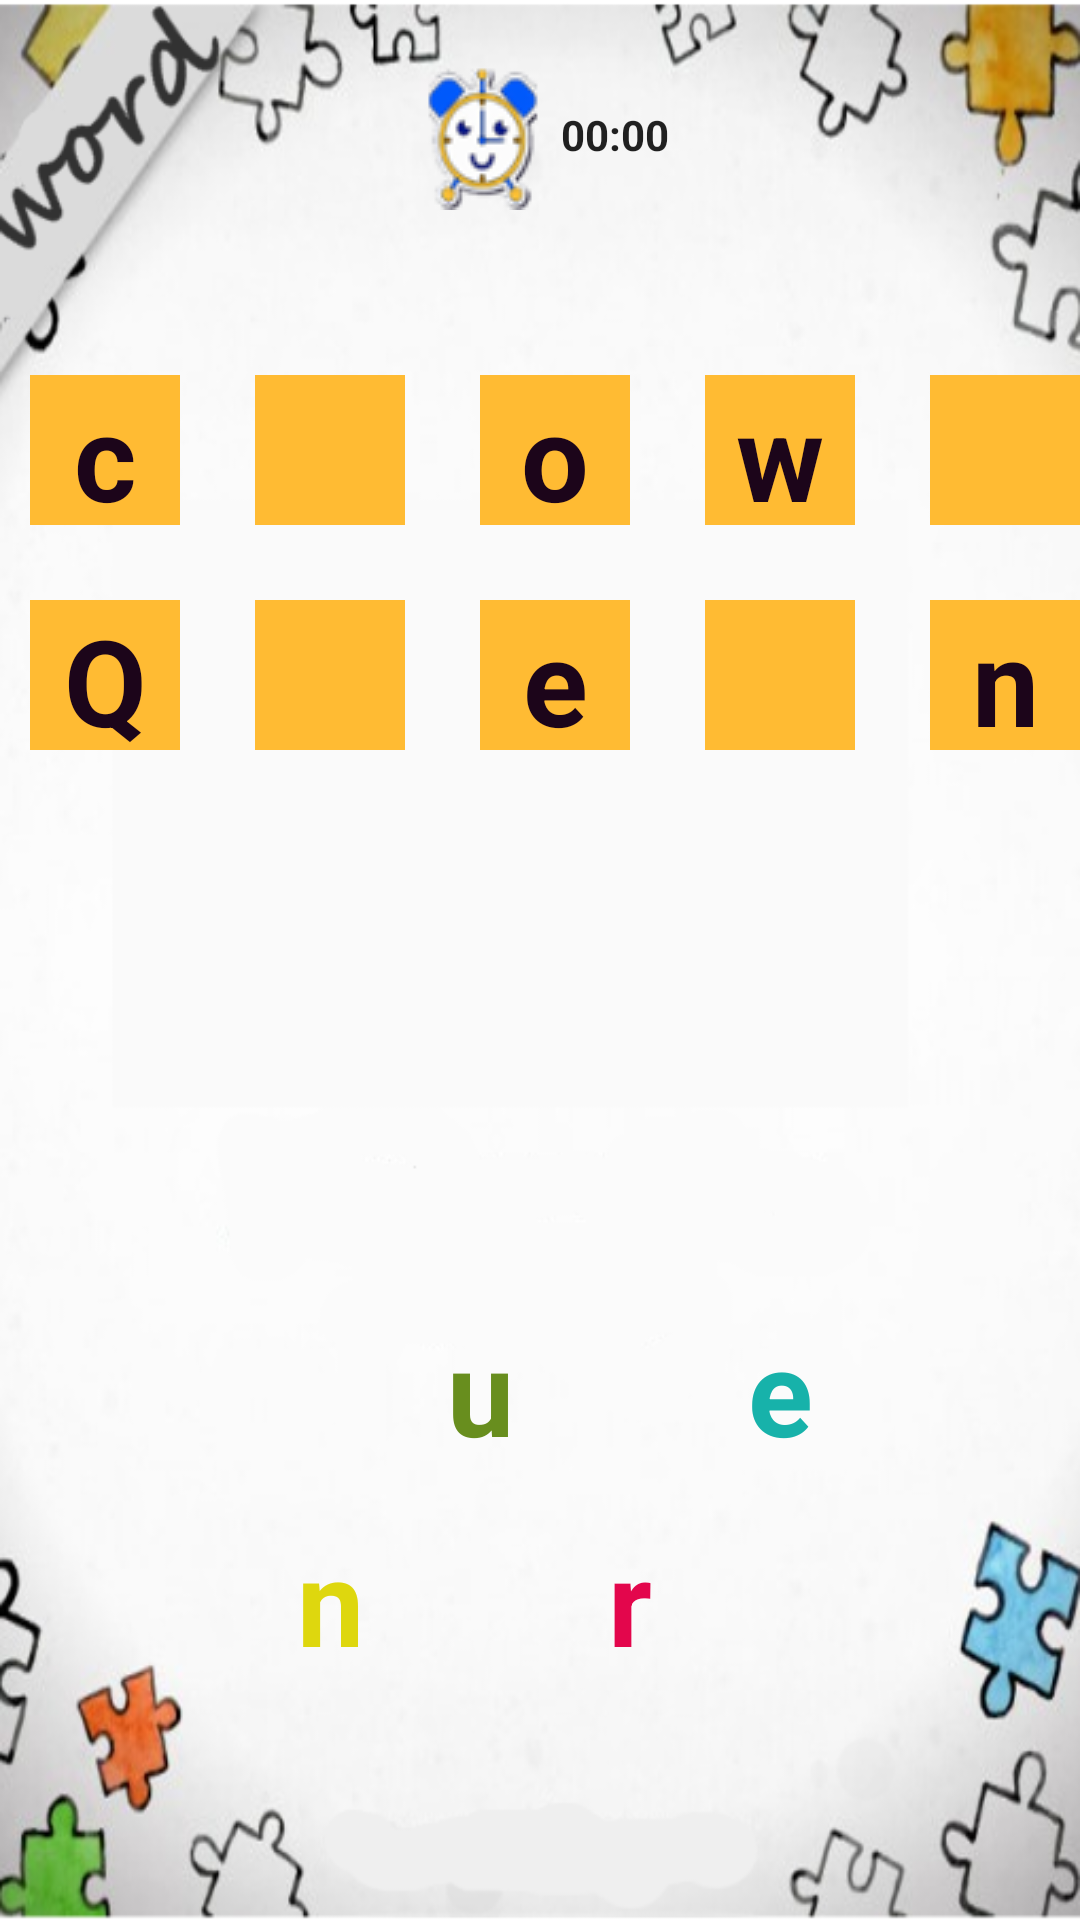

Produce the Android XML layout that renders to this screen, including the resource entries it uses.
<!-- AndroidManifest.xml: application theme AppTheme -->
<!-- res/layout/oneword.xml -->
<?xml version="1.0" encoding="utf-8"?>
<RelativeLayout
    xmlns:android="http://schemas.android.com/apk/res/android"
    xmlns:app="http://schemas.android.com/apk/res-auto"
    xmlns:tools="http://schemas.android.com/tools"
    android:layout_width="match_parent"
    android:layout_height="match_parent"
    android:background="@drawable/first2">
    <LinearLayout
        android:layout_width="match_parent"
        android:layout_height="wrap_content"
        android:orientation="horizontal"
        android:layout_marginTop="125dp"
        android:layout_marginLeft="10dp">


    <TextView
        android:id="@+id/textView6"
        android:layout_width="50dp"
        android:layout_height="50dp"
        android:background="@android:color/holo_orange_light"
        android:gravity="center"
        android:text="c"
        android:textColor="#1C051A"
        android:textSize="40sp"
        android:textStyle="bold"
        android:layout_marginRight="25dp"/>

    <TextView
        android:id="@+id/txt_R"
        android:layout_width="50dp"
        android:layout_height="50dp"
        android:layout_marginRight="25dp"
        android:background="@android:color/holo_orange_light"
        android:gravity="center"
        android:text=""
        android:textColor="#1C051A"
        android:textSize="40sp"
        android:textStyle="bold" />

    <TextView
        android:id="@+id/textView8"
        android:layout_width="50dp"
        android:layout_height="50dp"
        android:text="o"
        android:gravity="center"
        android:textSize="40sp"
        android:textStyle="bold"
        android:background="@android:color/holo_orange_light"
        android:textColor="#1C051A"
        android:layout_marginRight="25dp"/>

    <TextView
        android:id="@+id/textView9"
        android:layout_width="50dp"
        android:layout_height="50dp"
        android:text="w"
        android:gravity="center"
        android:textSize="40sp"
        android:textStyle="bold"
        android:background="@android:color/holo_orange_light"
        android:textColor="#1C051A"
        android:layout_marginRight="25dp"/>
    <TextView
        android:id="@+id/txt_N"
        android:layout_width="50dp"
        android:layout_height="50dp"

        android:background="@android:color/holo_orange_light"
        android:gravity="center"
        android:text=""
        android:textColor="#1C051A"
        android:textSize="40sp"
        android:textStyle="bold" />
    </LinearLayout>
<LinearLayout
    android:layout_width="match_parent"
    android:layout_height="wrap_content"
    android:orientation="horizontal"
    android:layout_marginTop="200dp"
    android:layout_marginLeft="10dp">
    <TextView
        android:id="@+id/textView11"
        android:layout_width="50dp"
        android:layout_height="50dp"
        android:background="@android:color/holo_orange_light"
        android:gravity="center"
        android:text="Q"
        android:textColor="#1C051A"
        android:textSize="40sp"
        android:textStyle="bold"
        android:layout_marginRight="25dp" />

    <TextView
        android:id="@+id/txt_U"
        android:layout_width="50dp"
        android:layout_height="50dp"
        android:background="@android:color/holo_orange_light"
        android:gravity="center"
        android:text=""
        android:textColor="#1C051A"
        android:textSize="40sp"
        android:textStyle="bold"
        android:layout_marginRight="25dp"/>

    <TextView
        android:layout_width="50dp"
        android:layout_height="50dp"
        android:id="@+id/textView13"
        android:text="e"
        android:gravity="center"
        android:textSize="40sp"
        android:textStyle="bold"
        android:background="@android:color/holo_orange_light"
        android:textColor="#1C051A"
        android:layout_marginRight="25dp" />

    <TextView
        android:layout_width="50dp"
        android:layout_height="50dp"
        android:id="@+id/txt_E"
        android:text=""
        android:gravity="center"
        android:textSize="40sp"
        android:textStyle="bold"
        android:background="@android:color/holo_orange_light"
        android:textColor="#1C051A"
        android:layout_marginRight="25dp"/>

    <TextView
        android:layout_width="50dp"
        android:layout_height="50dp"
        android:id="@+id/textView15"
        android:text="n"
        android:gravity="center"
        android:textSize="40sp"
        android:textStyle="bold"
        android:background="@android:color/holo_orange_light"
        android:textColor="#1C051A"/>
</LinearLayout>

    <TextView
        android:id="@+id/n"
        android:layout_width="50dp"
        android:layout_height="wrap_content"
        android:text="n"
        android:gravity="center"
        android:textSize="40sp"
        android:textStyle="bold"
        android:background="@drawable/border"
        android:textColor="#ded70e"
        android:layout_alignParentBottom="true"
        android:layout_marginBottom="80dp"
        android:layout_marginLeft="85dp"/>

    <TextView
        android:id="@+id/u"
        android:layout_width="50dp"
        android:layout_height="wrap_content"
        android:background="@drawable/border"
        android:gravity="center"
        android:text="u"
        android:textColor="#688e1e"
        android:textSize="40sp"
        android:textStyle="bold"
        android:layout_alignParentBottom="true"
        android:layout_toRightOf="@+id/n"
        android:layout_marginBottom="150dp"

        />

    <TextView
        android:id="@+id/r"
        android:layout_width="50dp"
        android:layout_height="wrap_content"
        android:text="r"
        android:gravity="center"
        android:textSize="40sp"
        android:textStyle="bold"
        android:background="@drawable/border"
        android:textColor="#FFE3064C"
        android:layout_alignParentBottom="true"
        android:layout_marginBottom="80dp"
        android:layout_toRightOf="@+id/u"
    />

    <TextView
        android:id="@+id/e"
        android:layout_width="50dp"
        android:layout_height="wrap_content"
        android:text="e"
        android:gravity="center"
        android:textSize="40sp"
        android:textStyle="bold"
        android:background="@drawable/border"
        android:textColor="#FF17B2AA"
        android:layout_alignParentBottom="true"
        android:layout_toRightOf="@+id/r"
        android:layout_marginBottom="150dp"/>

    <Chronometer
        android:id="@+id/counter1"
        android:layout_width="wrap_content"
        android:layout_height="wrap_content"
        android:layout_centerHorizontal="true"
        android:drawableLeft="@drawable/alarm"
        android:gravity="center"
        android:layout_marginTop="20dp"
        android:textStyle="bold"/>

    <ImageButton
        android:id="@+id/imageButton1"
        android:layout_width="wrap_content"
        android:layout_height="wrap_content"
        android:layout_centerHorizontal="true"
        android:layout_alignParentBottom="true"
        android:layout_marginBottom="20dp"
        android:background="@android:color/transparent"
        app:srcCompat="@drawable/next"
        android:visibility="invisible"/>


</RelativeLayout>
<!-- resources referenced by this layout -->
<resources>
  <!-- drawable alarm: png bitmap (drawable, 5351 bytes) -->
  <!-- drawable first2: png bitmap (drawable, 137205 bytes) -->
  <!-- drawable next: png bitmap (drawable, 3570 bytes) -->
  <style name="AppTheme" parent="Theme.AppCompat.Light.DarkActionBar">
          
          <item name="colorPrimary">@color/colorPrimary</item>
          <item name="colorPrimaryDark">@color/colorPrimaryDark</item>
          <item name="colorAccent">@color/colorAccent</item>
      </style>
  <!-- not gathered from this repository: default colours our renderer supplied (Android Studio template values) -->
  <color name="colorPrimary">#FF6200EE</color>
  <color name="colorPrimaryDark">#FF3700B3</color>
  <color name="colorAccent">#FF03DAC5</color>
</resources>
